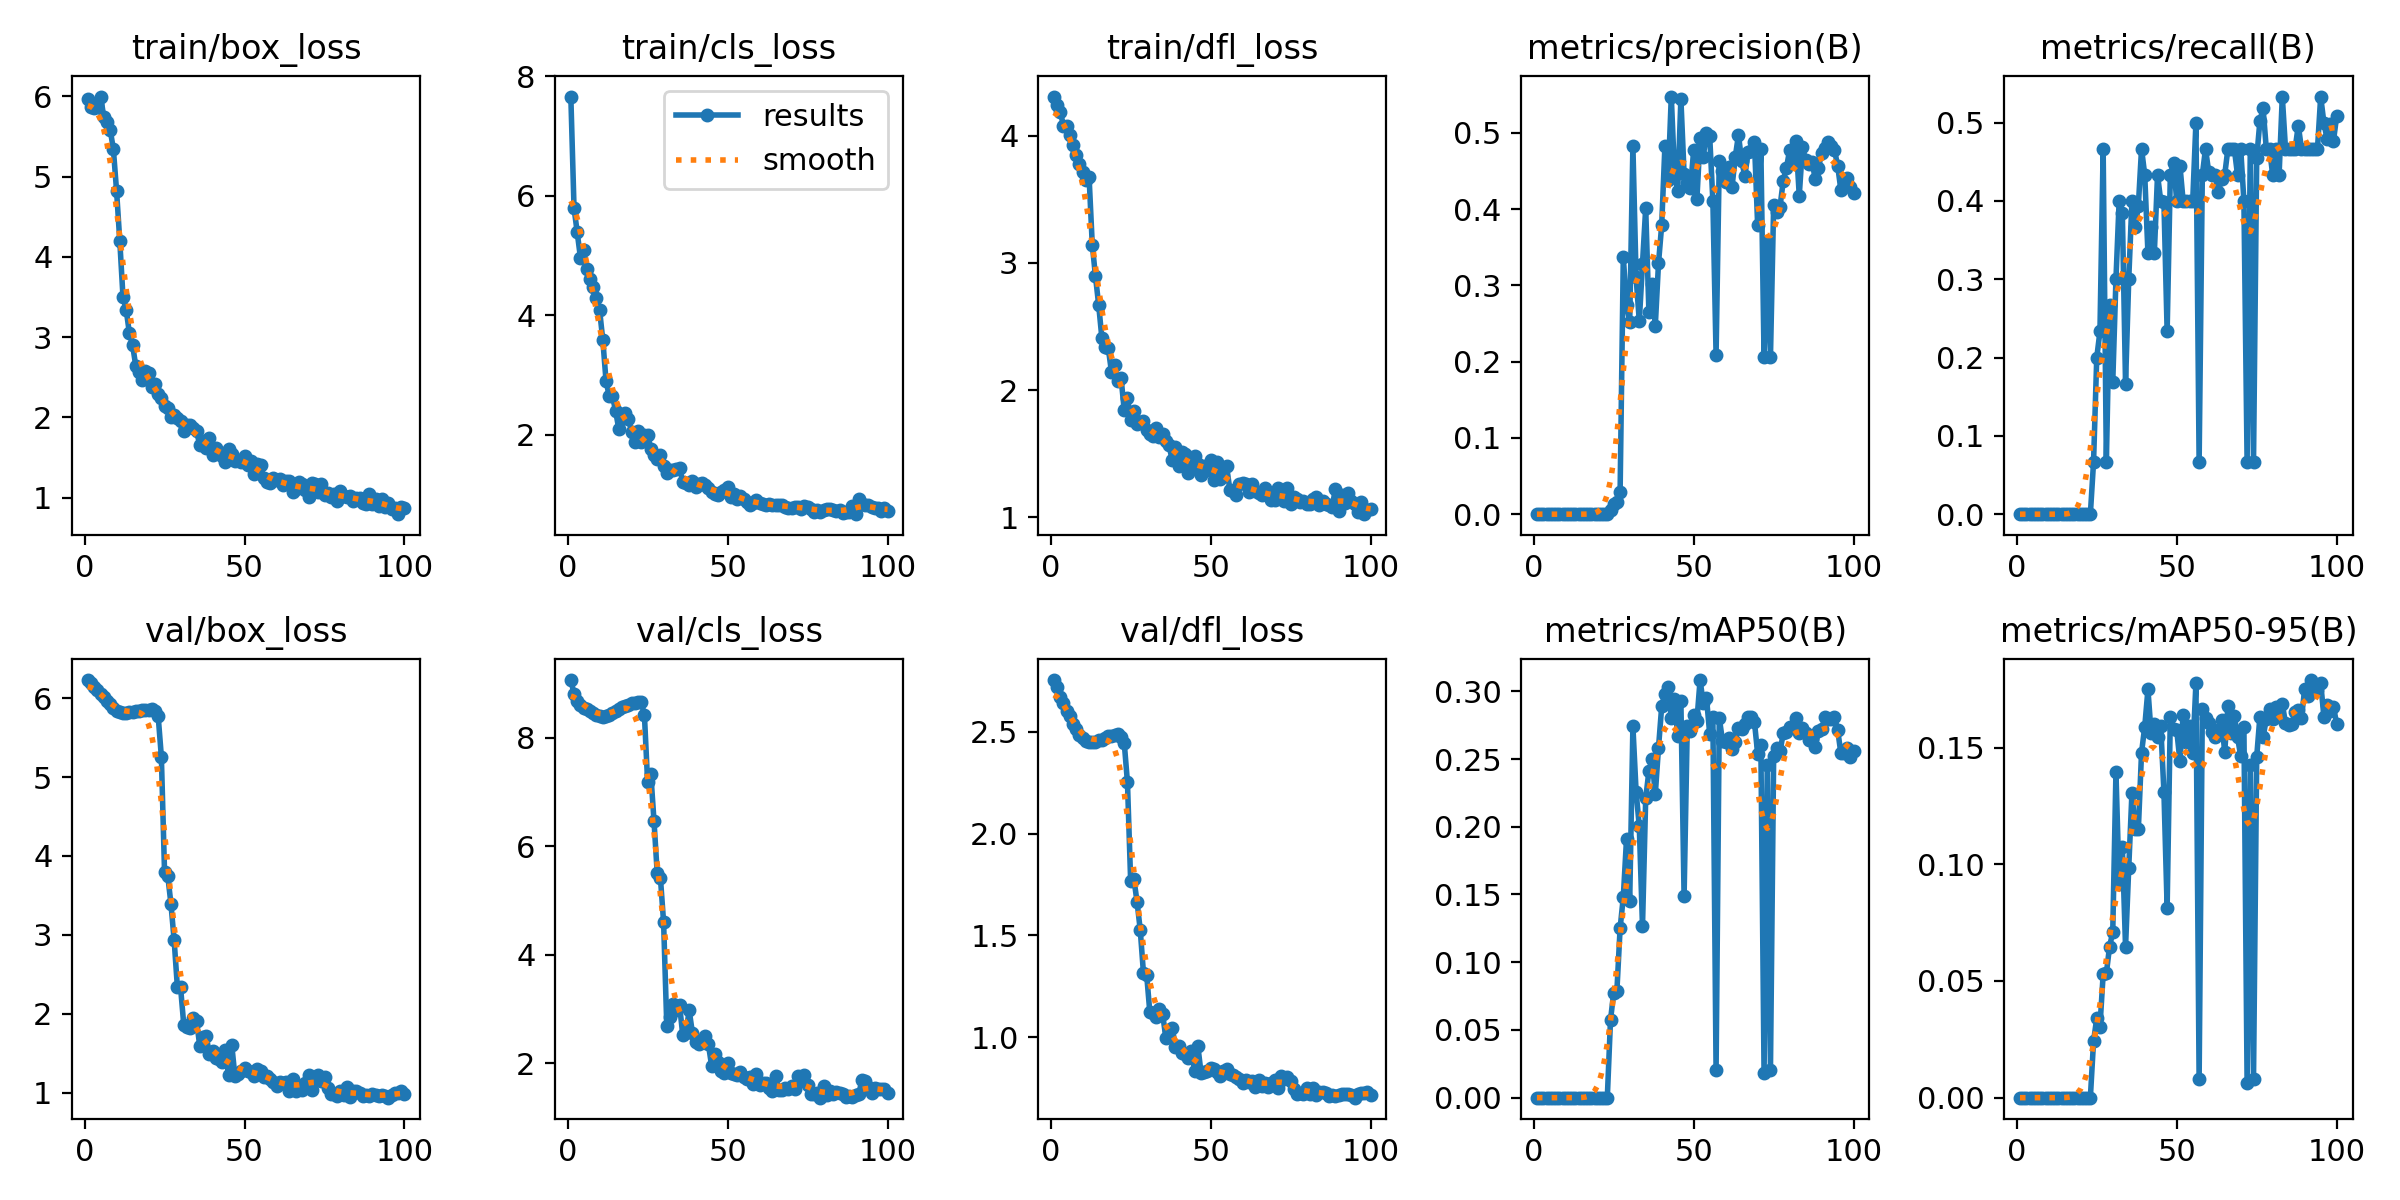

The data file committed next to this chart (first rows):
epoch, time, train/box_loss, train/cls_loss, train/dfl_loss, metrics/precision(B), metrics/recall(B), metrics/mAP50(B), metrics/mAP50-95(B), val/box_loss, val/cls_loss, val/dfl_loss, lr/pg0, lr/pg1, lr/pg2
1, 18.66, 5.963, 7.663, 4.307, 0, 0, 0, 0, 6.23, 9.066, 2.755, 0.0964, 0.0004, 0.0004
2, 32.69, 5.87, 5.797, 4.237, 0, 0, 0, 0, 6.192, 8.814, 2.719, 0.09189, 0.0008911, 0.0008911
3, 46.87, 5.854, 5.387, 4.186, 0, 0, 0, 0, 6.142, 8.671, 2.673, 0.08737, 0.001372, 0.001372
4, 60.03, 5.897, 4.965, 4.079, 0, 0, 0, 0, 6.103, 8.607, 2.64, 0.08284, 0.001844, 0.001844
5, 72.96, 5.997, 5.089, 4.072, 0, 0, 0, 0, 6.053, 8.557, 2.601, 0.0783, 0.002305, 0.002305
6, 85.37, 5.746, 4.775, 4.007, 0, 0, 0, 0, 6.019, 8.532, 2.576, 0.07376, 0.002756, 0.002756
7, 98.22, 5.68, 4.612, 3.923, 0, 0, 0, 0, 5.963, 8.486, 2.538, 0.0692, 0.003198, 0.003198
8, 110.7, 5.585, 4.473, 3.849, 0, 0, 0, 0, 5.926, 8.454, 2.513, 0.06463, 0.00363, 0.00363
9, 123.5, 5.341, 4.29, 3.778, 0, 0, 0, 0, 5.876, 8.415, 2.484, 0.06005, 0.004052, 0.004052
10, 137, 4.822, 4.081, 3.718, 0, 0, 0, 0, 5.843, 8.394, 2.468, 0.05546, 0.004463, 0.004463
11, 150.5, 4.2, 3.581, 3.65, 0, 0, 0, 0, 5.82, 8.388, 2.455, 0.05087, 0.004865, 0.004865
12, 164.1, 3.505, 2.903, 3.677, 0, 0, 0, 0, 5.813, 8.406, 2.451, 0.04626, 0.005257, 0.005257
13, 176.9, 3.34, 2.645, 3.143, 0, 0, 0, 0, 5.813, 8.423, 2.45, 0.04164, 0.00564, 0.00564
14, 190.6, 3.051, 2.645, 2.895, 0, 0, 0, 0, 5.819, 8.461, 2.453, 0.03701, 0.006012, 0.006012
15, 204.9, 2.9, 2.397, 2.67, 0, 0, 0, 0, 5.828, 8.503, 2.459, 0.03237, 0.006374, 0.006374
16, 218.2, 2.641, 2.09, 2.41, 0, 0, 0, 0, 5.833, 8.526, 2.462, 0.02773, 0.006727, 0.006727
17, 232.1, 2.562, 2.28, 2.336, 0, 0, 0, 0, 5.843, 8.569, 2.471, 0.02307, 0.007069, 0.007069
18, 245.2, 2.464, 2.367, 2.332, 0, 0, 0, 0, 5.851, 8.578, 2.478, 0.0184, 0.007402, 0.007402
19, 258.3, 2.578, 2.261, 2.144, 0, 0, 0, 0, 5.852, 8.606, 2.48, 0.01372, 0.007725, 0.007725
20, 273.3, 2.555, 2.043, 2.2, 0, 0, 0, 0, 5.856, 8.641, 2.483, 0.009038, 0.008038, 0.008038
21, 288.2, 2.373, 1.87, 2.069, 0, 0, 0, 0, 5.861, 8.648, 2.49, 0.00802, 0.00802, 0.00802
22, 302.2, 2.414, 2.06, 2.097, 0, 0, 0, 0, 5.831, 8.664, 2.475, 0.007921, 0.007921, 0.007921
23, 316.4, 2.295, 1.882, 1.84, 0, 0, 0, 0, 5.774, 8.654, 2.446, 0.007822, 0.007822, 0.007822
24, 331.3, 2.239, 1.996, 1.94, 0.00493, 0.06667, 0.05731, 0.02421, 5.26, 8.424, 2.252, 0.007723, 0.007723, 0.007723
25, 347.7, 2.136, 1.99, 1.763, 0.01379, 0.2, 0.07762, 0.03412, 3.794, 7.188, 1.767, 0.007624, 0.007624, 0.007624
26, 364.6, 2.121, 1.766, 1.84, 0.01552, 0.2333, 0.07909, 0.03042, 3.752, 7.339, 1.779, 0.007525, 0.007525, 0.007525
27, 383.5, 1.999, 1.651, 1.732, 0.02869, 0.4667, 0.125, 0.05281, 3.391, 6.465, 1.665, 0.007426, 0.007426, 0.007426
28, 401.5, 2.034, 1.592, 1.752, 0.3368, 0.06667, 0.1481, 0.05323, 2.931, 5.506, 1.527, 0.007327, 0.007327, 0.007327
29, 421.4, 1.99, 1.652, 1.757, 0.2748, 0.2667, 0.1907, 0.06471, 2.345, 5.422, 1.315, 0.007228, 0.007228, 0.007228
30, 442.7, 1.95, 1.466, 1.688, 0.2519, 0.1684, 0.1451, 0.07094, 2.337, 4.597, 1.307, 0.007129, 0.007129, 0.007129
31, 465.6, 1.83, 1.349, 1.654, 0.4826, 0.3, 0.2742, 0.1394, 1.864, 2.68, 1.121, 0.00703, 0.00703, 0.00703
32, 487.2, 1.9, 1.414, 1.64, 0.3103, 0.4, 0.2259, 0.09151, 1.833, 2.855, 1.121, 0.006931, 0.006931, 0.006931
33, 508.8, 1.901, 1.409, 1.705, 0.2531, 0.3843, 0.2002, 0.1075, 1.817, 3.085, 1.098, 0.006832, 0.006832, 0.006832
34, 532.2, 1.871, 1.417, 1.631, 0.3284, 0.1667, 0.1264, 0.06462, 1.952, 2.988, 1.136, 0.006733, 0.006733, 0.006733
35, 555.1, 1.825, 1.437, 1.657, 0.401, 0.3, 0.2208, 0.09853, 1.908, 3.064, 1.113, 0.006634, 0.006634, 0.006634
36, 577.1, 1.658, 1.2, 1.598, 0.2656, 0.4, 0.2411, 0.1306, 1.595, 2.509, 0.9967, 0.006535, 0.006535, 0.006535
37, 597.5, 1.706, 1.196, 1.566, 0.3017, 0.3667, 0.25, 0.1152, 1.708, 2.571, 1.037, 0.006436, 0.006436, 0.006436
38, 615.8, 1.615, 1.151, 1.448, 0.247, 0.3938, 0.224, 0.115, 1.724, 2.972, 1.045, 0.006337, 0.006337, 0.006337
39, 634.2, 1.743, 1.225, 1.552, 0.3286, 0.4667, 0.2582, 0.1479, 1.492, 2.559, 0.9533, 0.006238, 0.006238, 0.006238
40, 657.4, 1.533, 1.118, 1.405, 0.379, 0.4333, 0.2888, 0.159, 1.533, 2.393, 0.9546, 0.006139, 0.006139, 0.006139
41, 683.3, 1.612, 1.167, 1.513, 0.482, 0.3333, 0.2979, 0.1749, 1.435, 2.359, 0.9203, 0.00604, 0.00604, 0.00604
42, 703.7, 1.569, 1.195, 1.498, 0.4381, 0.3667, 0.3029, 0.1561, 1.431, 2.38, 0.9179, 0.005941, 0.005941, 0.005941
43, 726.7, 1.517, 1.163, 1.347, 0.5475, 0.3333, 0.2801, 0.1599, 1.387, 2.493, 0.8951, 0.005842, 0.005842, 0.005842
44, 749.6, 1.447, 1.106, 1.4, 0.4472, 0.4333, 0.2945, 0.1546, 1.535, 2.347, 0.9314, 0.005743, 0.005743, 0.005743
45, 771, 1.603, 1.04, 1.479, 0.4236, 0.4, 0.267, 0.1592, 1.219, 1.954, 0.8319, 0.005644, 0.005644, 0.005644
46, 793.1, 1.544, 1.009, 1.423, 0.5444, 0.3983, 0.2931, 0.1311, 1.61, 2.162, 0.9567, 0.005545, 0.005545, 0.005545
47, 818.1, 1.454, 0.9814, 1.337, 0.4463, 0.2333, 0.1486, 0.08142, 1.206, 2.019, 0.8247, 0.005446, 0.005446, 0.005446
48, 841.5, 1.466, 1.042, 1.403, 0.4339, 0.4333, 0.2743, 0.1633, 1.232, 1.846, 0.8269, 0.005347, 0.005347, 0.005347
49, 861.6, 1.44, 1.073, 1.375, 0.4276, 0.4485, 0.2707, 0.1582, 1.274, 1.817, 0.8354, 0.005248, 0.005248, 0.005248
50, 885.2, 1.512, 1.116, 1.455, 0.477, 0.4, 0.2825, 0.1574, 1.316, 1.992, 0.8493, 0.005149, 0.005149, 0.005149
51, 907.7, 1.406, 0.9583, 1.297, 0.4127, 0.4453, 0.2781, 0.1442, 1.271, 1.822, 0.843, 0.00505, 0.00505, 0.00505
52, 925.9, 1.458, 1.004, 1.437, 0.4929, 0.4, 0.3083, 0.1639, 1.26, 1.804, 0.8307, 0.004951, 0.004951, 0.004951
53, 948.8, 1.296, 0.926, 1.301, 0.4686, 0.4, 0.2912, 0.1522, 1.206, 1.782, 0.8109, 0.004852, 0.004852, 0.004852
54, 970.5, 1.414, 0.9689, 1.382, 0.4999, 0.4, 0.2952, 0.1592, 1.298, 1.844, 0.8315, 0.004753, 0.004753, 0.004753
55, 988.3, 1.403, 0.9277, 1.4, 0.4959, 0.4, 0.2687, 0.1475, 1.269, 1.737, 0.8438, 0.004654, 0.004654, 0.004654
56, 1015, 1.242, 0.8714, 1.219, 0.4105, 0.5, 0.2807, 0.1775, 1.201, 1.703, 0.8207, 0.004555, 0.004555, 0.004555
57, 1041, 1.19, 0.8253, 1.207, 0.2091, 0.06667, 0.02008, 0.00788, 1.218, 1.739, 0.8115, 0.004456, 0.004456, 0.004456
58, 1063, 1.175, 0.8608, 1.176, 0.4633, 0.4333, 0.2804, 0.1664, 1.169, 1.615, 0.8035, 0.004357, 0.004357, 0.004357
59, 1088, 1.245, 0.9001, 1.264, 0.4498, 0.4667, 0.2635, 0.1627, 1.139, 1.791, 0.7952, 0.004258, 0.004258, 0.004258
60, 1110, 1.213, 0.858, 1.272, 0.4353, 0.4369, 0.2622, 0.1606, 1.091, 1.595, 0.7754, 0.004159, 0.004159, 0.004159
... 40 more rows
